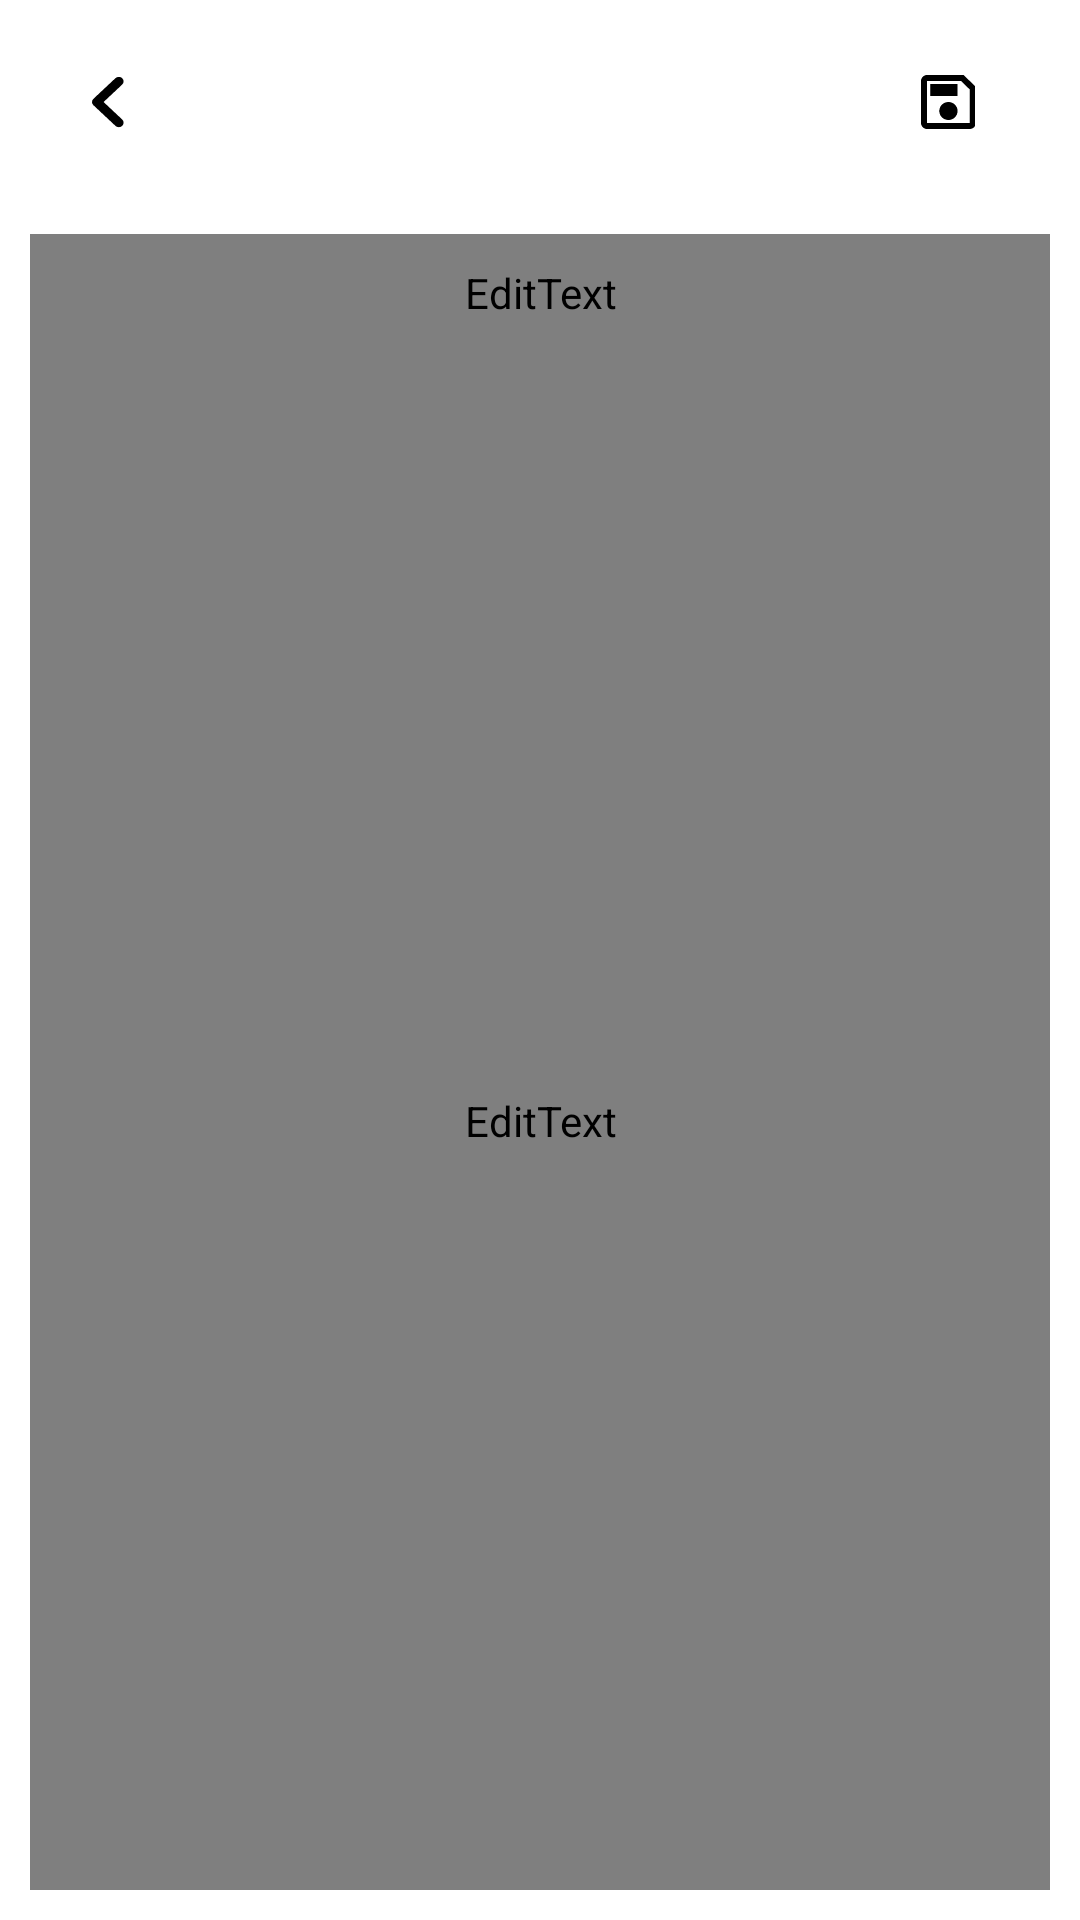

Here is an Android app screen rendered from its layout file. Give the layout XML and the strings, colors and styles it references.
<!-- AndroidManifest.xml: application theme Theme.Notes -->
<!-- res/layout/fragment_add_note.xml -->
<?xml version="1.0" encoding="utf-8"?>
<androidx.constraintlayout.widget.ConstraintLayout xmlns:android="http://schemas.android.com/apk/res/android"
    xmlns:app="http://schemas.android.com/apk/res-auto"
    xmlns:tools="http://schemas.android.com/tools"
    android:layout_width="match_parent"
    android:layout_height="match_parent"
    android:background="?colorPrimary"
    tools:context=".ui.home.AddNoteFragment">

    <androidx.appcompat.widget.Toolbar
        android:id="@+id/toolbar"
        android:layout_width="0dp"
        android:layout_height="wrap_content"
        android:background="?colorPrimary"
        android:minHeight="?attr/actionBarSize"
        android:theme="?attr/actionBarTheme"
        app:layout_constraintEnd_toEndOf="parent"
        app:layout_constraintStart_toStartOf="parent"
        app:layout_constraintTop_toTopOf="parent">

        <androidx.constraintlayout.widget.ConstraintLayout
            android:layout_width="match_parent"
            android:layout_height="wrap_content"
            android:layout_margin="14dp">

            <ImageButton
                android:id="@+id/backButton"
                android:layout_width="40dp"
                android:layout_height="40dp"
                app:srcCompat="@drawable/back_arrow"
                android:background="@null"
                app:layout_constraintStart_toStartOf="parent"
                app:layout_constraintTop_toTopOf="parent"
                app:layout_constraintBottom_toBottomOf="parent" />

            <ImageButton
                android:id="@+id/saveButton"
                android:layout_width="40dp"
                android:layout_height="40dp"
                android:layout_marginEnd="10dp"
                app:srcCompat="@drawable/save_icon"
                android:background="@null"
                app:layout_constraintEnd_toEndOf="parent"
                app:layout_constraintTop_toTopOf="parent"
                app:layout_constraintBottom_toBottomOf="parent" />
        </androidx.constraintlayout.widget.ConstraintLayout>
    </androidx.appcompat.widget.Toolbar>

    <EditText
        android:id="@+id/titleTextField"
        android:layout_width="0dp"
        android:layout_height="wrap_content"
        android:layout_marginTop="10dp"
        android:layout_marginStart="10dp"
        android:layout_marginEnd="10dp"
        android:autofillHints="none"
        android:maxLines="2"
        android:ellipsize="end"
        android:ems="10"
        android:background="@null"
        android:fontFamily="@font/nunito_semibold"
        android:hint="@string/title"
        android:inputType="textCapWords|textMultiLine"
        android:textIsSelectable="true"
        android:padding="10dp"
        android:textColor="?colorSecondary"
        android:textSize="26sp"
        app:layout_constraintBottom_toTopOf="@id/textDescription"
        app:layout_constraintEnd_toEndOf="parent"
        app:layout_constraintStart_toStartOf="parent"
        app:layout_constraintTop_toBottomOf="@id/toolbar" />

    <EditText
        android:id="@+id/textDescription"
        android:layout_width="0dp"
        android:layout_height="0dp"
        android:layout_marginStart="10dp"
        android:layout_marginEnd="10dp"
        android:layout_marginBottom="10dp"
        android:autofillHints="none"
        android:background="@null"
        android:fontFamily="@font/nunito_sans"
        android:gravity="top"
        android:ems="10"
        android:lineSpacingMultiplier="1.8"
        android:hint="@string/type"
        android:inputType="textCapSentences|textMultiLine"
        android:padding="10dp"
        android:textColor="?colorSecondary"
        android:textIsSelectable="true"
        android:textSize="20sp"
        app:layout_constraintBottom_toBottomOf="parent"
        app:layout_constraintEnd_toEndOf="parent"
        app:layout_constraintStart_toStartOf="parent"
        app:layout_constraintTop_toBottomOf="@id/titleTextField" />

</androidx.constraintlayout.widget.ConstraintLayout>
<!-- resources referenced by this layout -->
<resources>
  <!-- drawable back_arrow (drawable) -->
  <vector xmlns:android="http://schemas.android.com/apk/res/android"
      android:width="12dp"
      android:height="18dp"
      android:viewportWidth="15"
      android:viewportHeight="24">
    <path
        android:pathData="M13.42,1.42C12.64,0.64 11.38,0.64 10.6,1.42L1.42,10.6C0.64,11.38 0.64,12.64 1.42,13.42L10.6,22.6C11.38,23.38 12.64,23.38 13.42,22.6C14.2,21.82 14.2,20.56 13.42,19.78L5.66,12L13.42,4.24C14.2,3.46 14.18,2.18 13.42,1.42Z"
        android:fillColor="?attr/colorSecondary"/>
  </vector>
  <!-- drawable save_icon (drawable) -->
  <vector xmlns:android="http://schemas.android.com/apk/res/android"
      android:width="18dp"
      android:height="18dp"
      android:viewportWidth="21"
      android:viewportHeight="18">
    <path
        android:pathData="M16.593,0H2.37C1.055,0 0,0.9 0,2V16C0,17.1 1.055,18 2.37,18H18.963C20.267,18 21.333,17.1 21.333,16V4L16.593,0ZM18.963,16H2.37V2H15.609L18.963,4.83V16ZM10.667,9C8.699,9 7.111,10.34 7.111,12C7.111,13.66 8.699,15 10.667,15C12.634,15 14.222,13.66 14.222,12C14.222,10.34 12.634,9 10.667,9ZM3.556,3H14.222V7H3.556V3Z"
        android:fillColor="?attr/colorSecondary"/>
  </vector>
  <string name="title">Title</string>
  <string name="type">Type here…</string>
  <style name="Theme.Notes" parent="Theme.MaterialComponents.DayNight.NoActionBar">
          
          <item name="colorPrimary">@color/white</item>
          <item name="colorPrimaryVariant">@color/black_500</item>
          <item name="colorOnPrimary">@color/white</item>
          
          <item name="colorSecondary">@color/black</item>
          <item name="colorSecondaryVariant">@color/teal_700</item>
          <item name="colorOnSecondary">@color/grey</item>
          
          <item name="android:statusBarColor">?attr/colorPrimaryVariant</item>
          
          <item name="android:windowBackground">@drawable/splash_screen</item>
      </style>
  <color name="white">#FFFFFFFF</color>
  <color name="black_500">#252525</color>
  <color name="black">#FF000000</color>
  <color name="teal_700">#FF018786</color>
  <color name="grey">#F4F4F4</color>
  <!-- drawable splash_screen (drawable) -->
  <?xml version="1.0" encoding="utf-8"?>
  <layer-list xmlns:android="http://schemas.android.com/apk/res/android"
      xmlns:tools="http://schemas.android.com/tools"
      xmlns:app="http://schemas.android.com/apk/res-auto"
      android:opacity="opaque">
      <item android:drawable="?colorPrimary"/>
      <item android:drawable="@drawable/note_icon" android:gravity="center" />
  
  </layer-list>
  <!-- drawable note_icon: vector/xml drawable (drawable, 2665 chars, omitted) -->
</resources>
